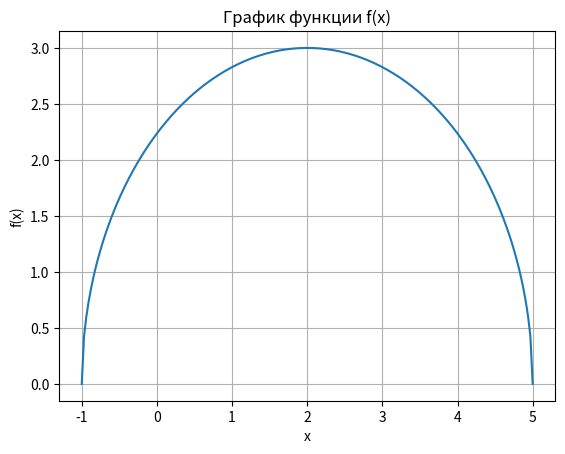

The script that saved this image:
#!/usr/bin/env python

import matplotlib.pyplot as plt
import numpy as np
import math
from sympy import *

# Определение функции
def f(x):
    return sqrt(5 + 4 * x - x ** 2)

# Создание массива значений x
x = np.linspace(-1, 5, 200)

# Вычисление значений y для каждого значения x
y = []
for i in x:
    y.append(f(i))

# Построение графика
plt.plot(x, y)
plt.xlabel('x')
plt.ylabel('f(x)')
plt.title('График функции f(x)')
plt.grid()
plt.show()
